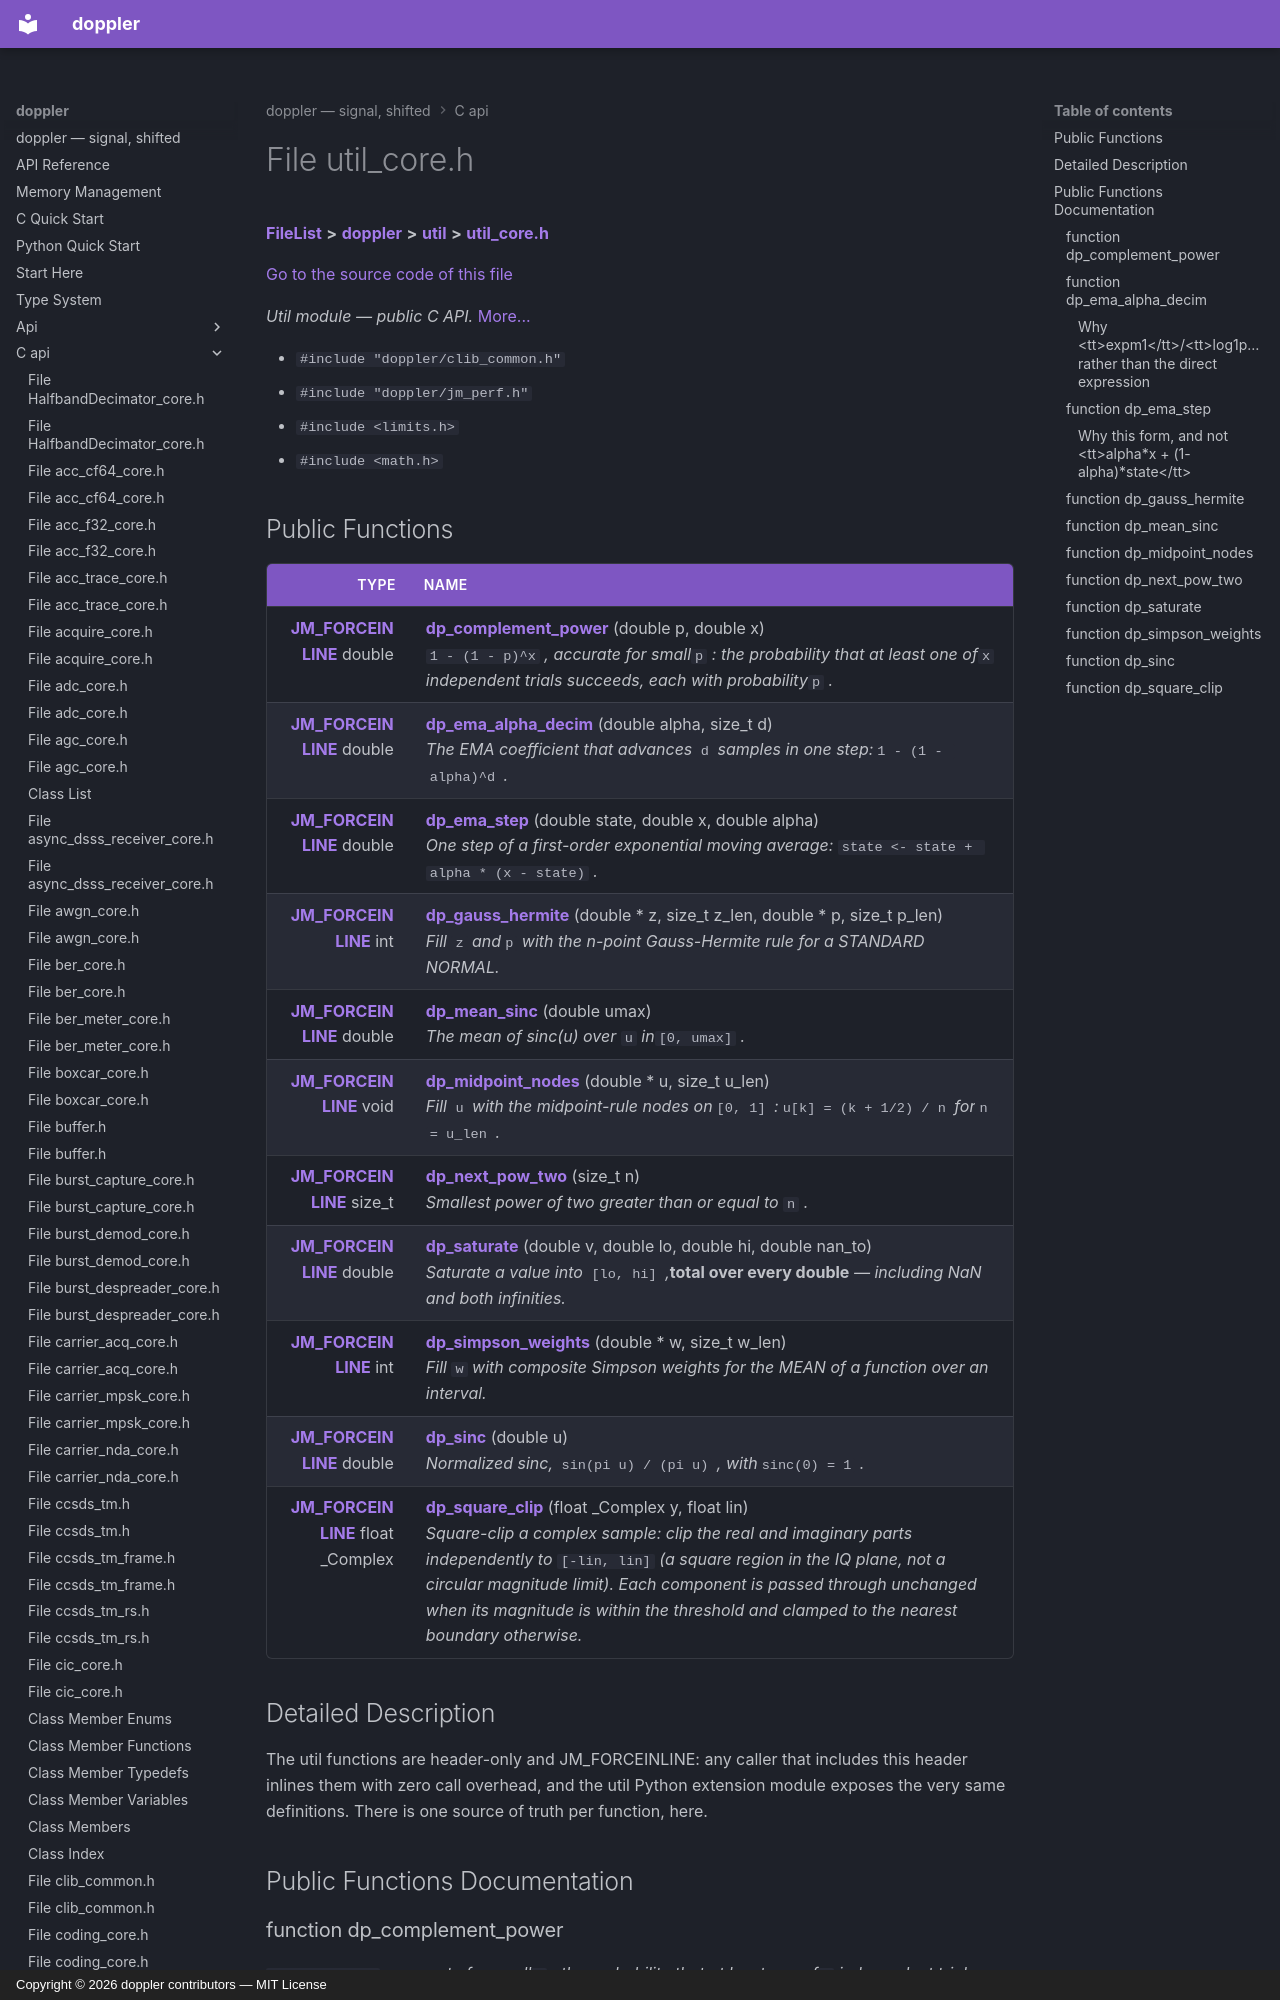

repository: doppler-dsp/doppler · page: c-api/util__core_8h/index.html · generator: mkdocs · copyright: Copyright © 2026 doppler contributors — MIT License



# File util\_core.h



[**FileList**](files.md) **>** [**doppler**](dir_c8eead50fa73fbaea26b38d49c33a8a7.md) **>** [**util**](dir_7dd94ac9e5a2e34ed236c6361f93c476.md) **>** [**util\_core.h**](util__core_8h.md)

[Go to the source code of this file](util__core_8h_source.md)

_Util module — public C API._ [More...](#detailed-description)

* `#include "doppler/clib_common.h"`
* `#include "doppler/jm_perf.h"`
* `#include <limits.h>`
* `#include <math.h>`
